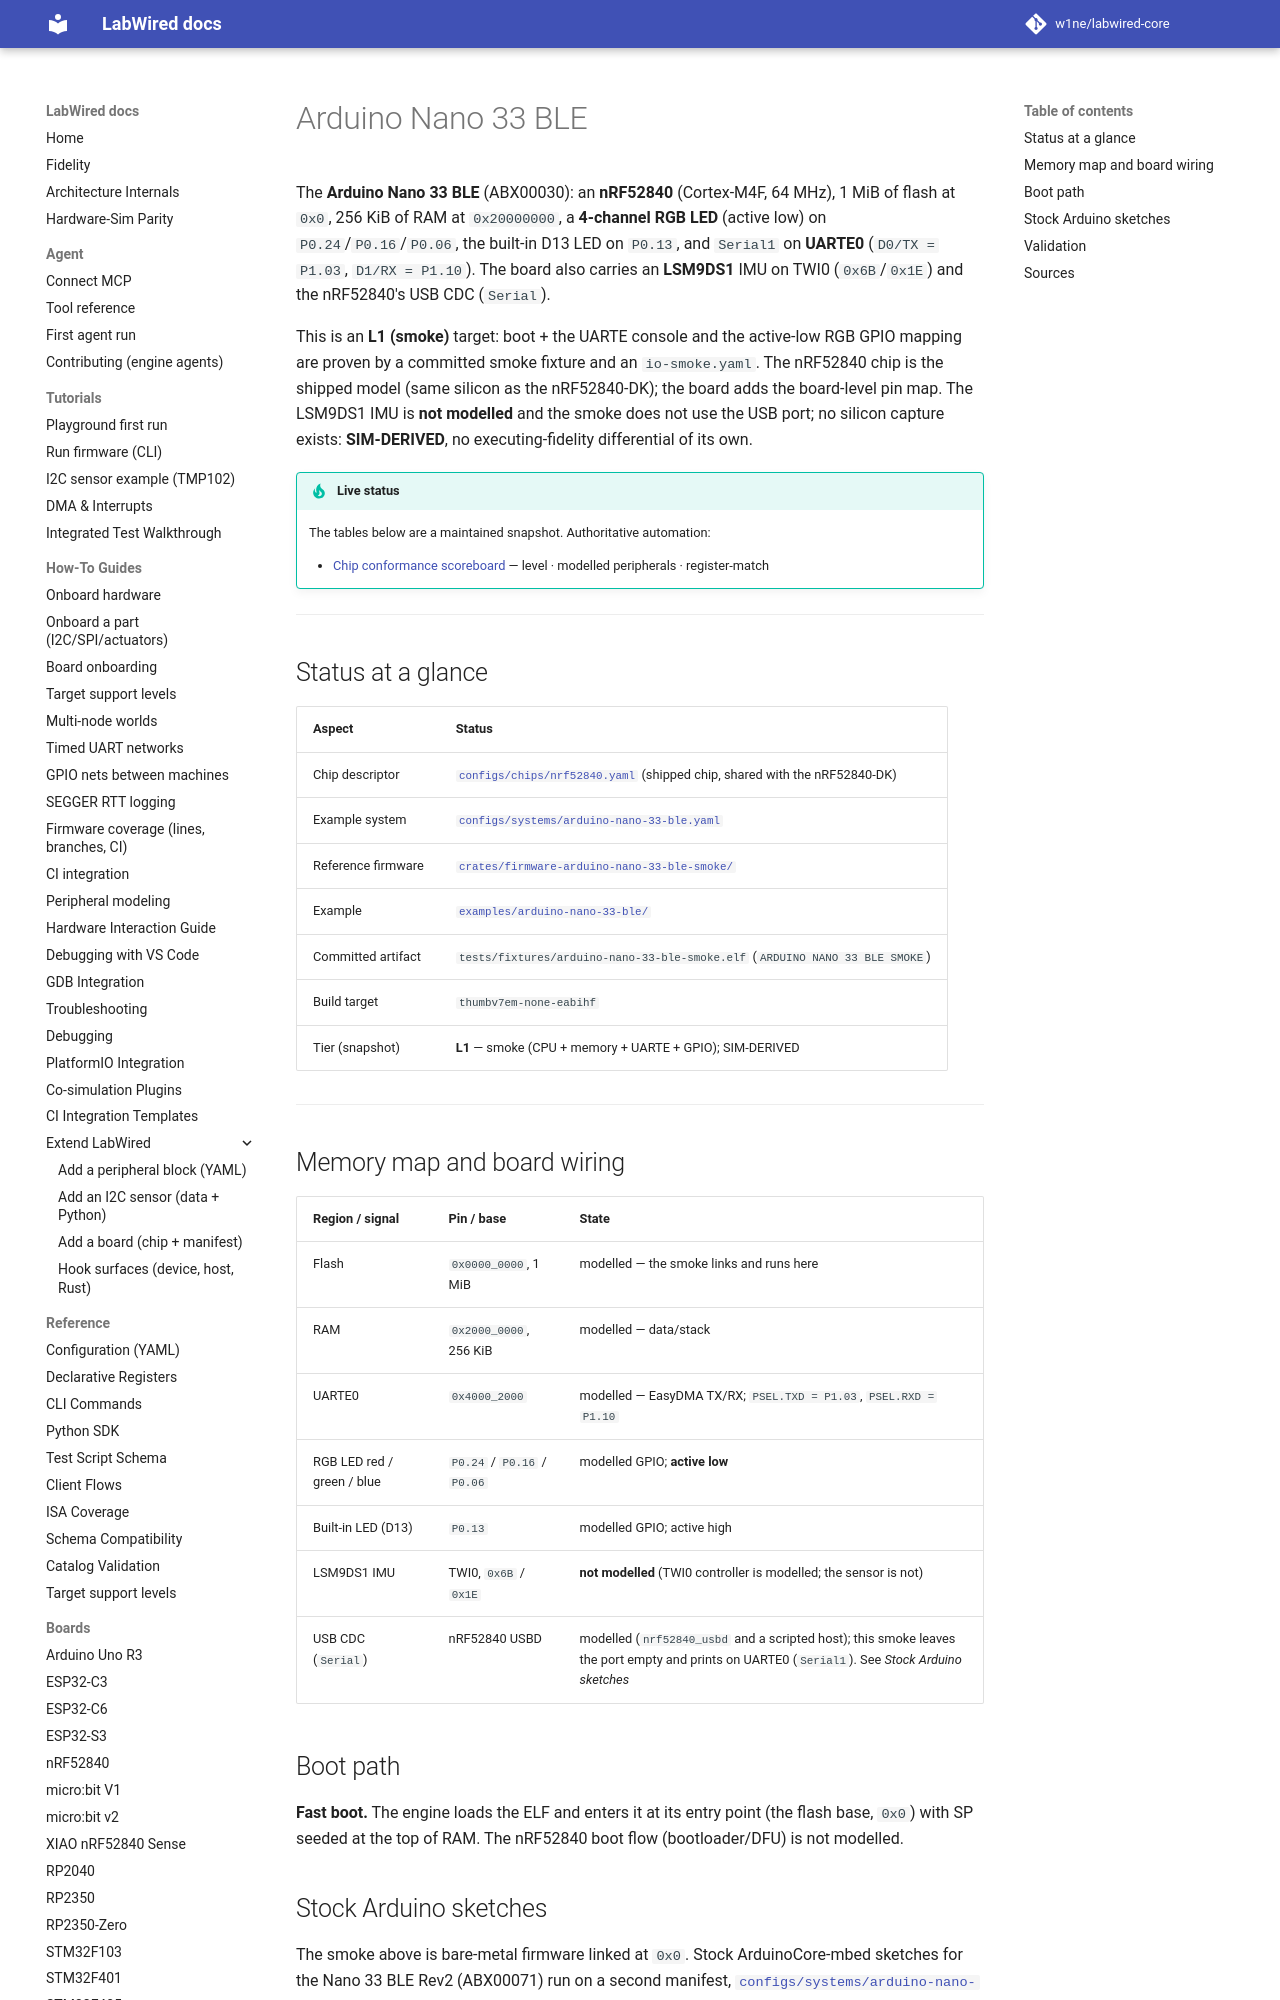

repository: CrispStrobe/labwired-core · page: boards/arduino-nano-33-ble/index.html · generator: mkdocs

# Arduino Nano 33 BLE

The **Arduino Nano 33 BLE** (ABX00030): an **nRF52840** (Cortex-M4F, 64 MHz), 1 MiB of flash at `0x0`, 256 KiB of RAM at `0x20000000`, a **4-channel RGB LED** (active low) on `P0.24`/`P0.16`/`P0.06`, the built-in D13 LED on `P0.13`, and `Serial1` on **UARTE0** (`D0/TX = P1.03`, `D1/RX = P1.10`). The board also carries an **LSM9DS1** IMU on TWI0 (`0x6B`/`0x1E`) and the nRF52840's USB CDC (`Serial`).

This is an **L1 (smoke)** target: boot + the UARTE console and the active-low RGB GPIO mapping are proven by a committed smoke fixture and an `io-smoke.yaml`. The nRF52840 chip is the shipped model (same silicon as the nRF52840-DK); the board adds the board-level pin map. The LSM9DS1 IMU is **not modelled** and the smoke does not use the USB port; no silicon capture exists: **SIM-DERIVED**, no executing-fidelity differential of its own.

!!! tip "Live status"
    The tables below are a maintained snapshot. Authoritative automation:

    - [Chip conformance scoreboard](../coverage/chip-conformance.md) — level · modelled peripherals · register-match

---

## Status at a glance

| Aspect | Status |
|--------|--------|
| Chip descriptor | [`configs/chips/nrf52840.yaml`](../../configs/chips/nrf52840.yaml) (shipped chip, shared with the nRF52840-DK) |
| Example system | [`configs/systems/arduino-nano-33-ble.yaml`](../../configs/systems/arduino-nano-33-ble.yaml) |
| Reference firmware | [`crates/firmware-arduino-nano-33-ble-smoke/`](../../crates/firmware-arduino-nano-33-ble-smoke/) |
| Example | [`examples/arduino-nano-33-ble/`](../../examples/arduino-nano-33-ble/) |
| Committed artifact | `tests/fixtures/arduino-nano-33-ble-smoke.elf` (`ARDUINO NANO 33 BLE SMOKE`) |
| Build target | `thumbv7em-none-eabihf` |
| Tier (snapshot) | **L1** — smoke (CPU + memory + UARTE + GPIO); SIM-DERIVED |

---
